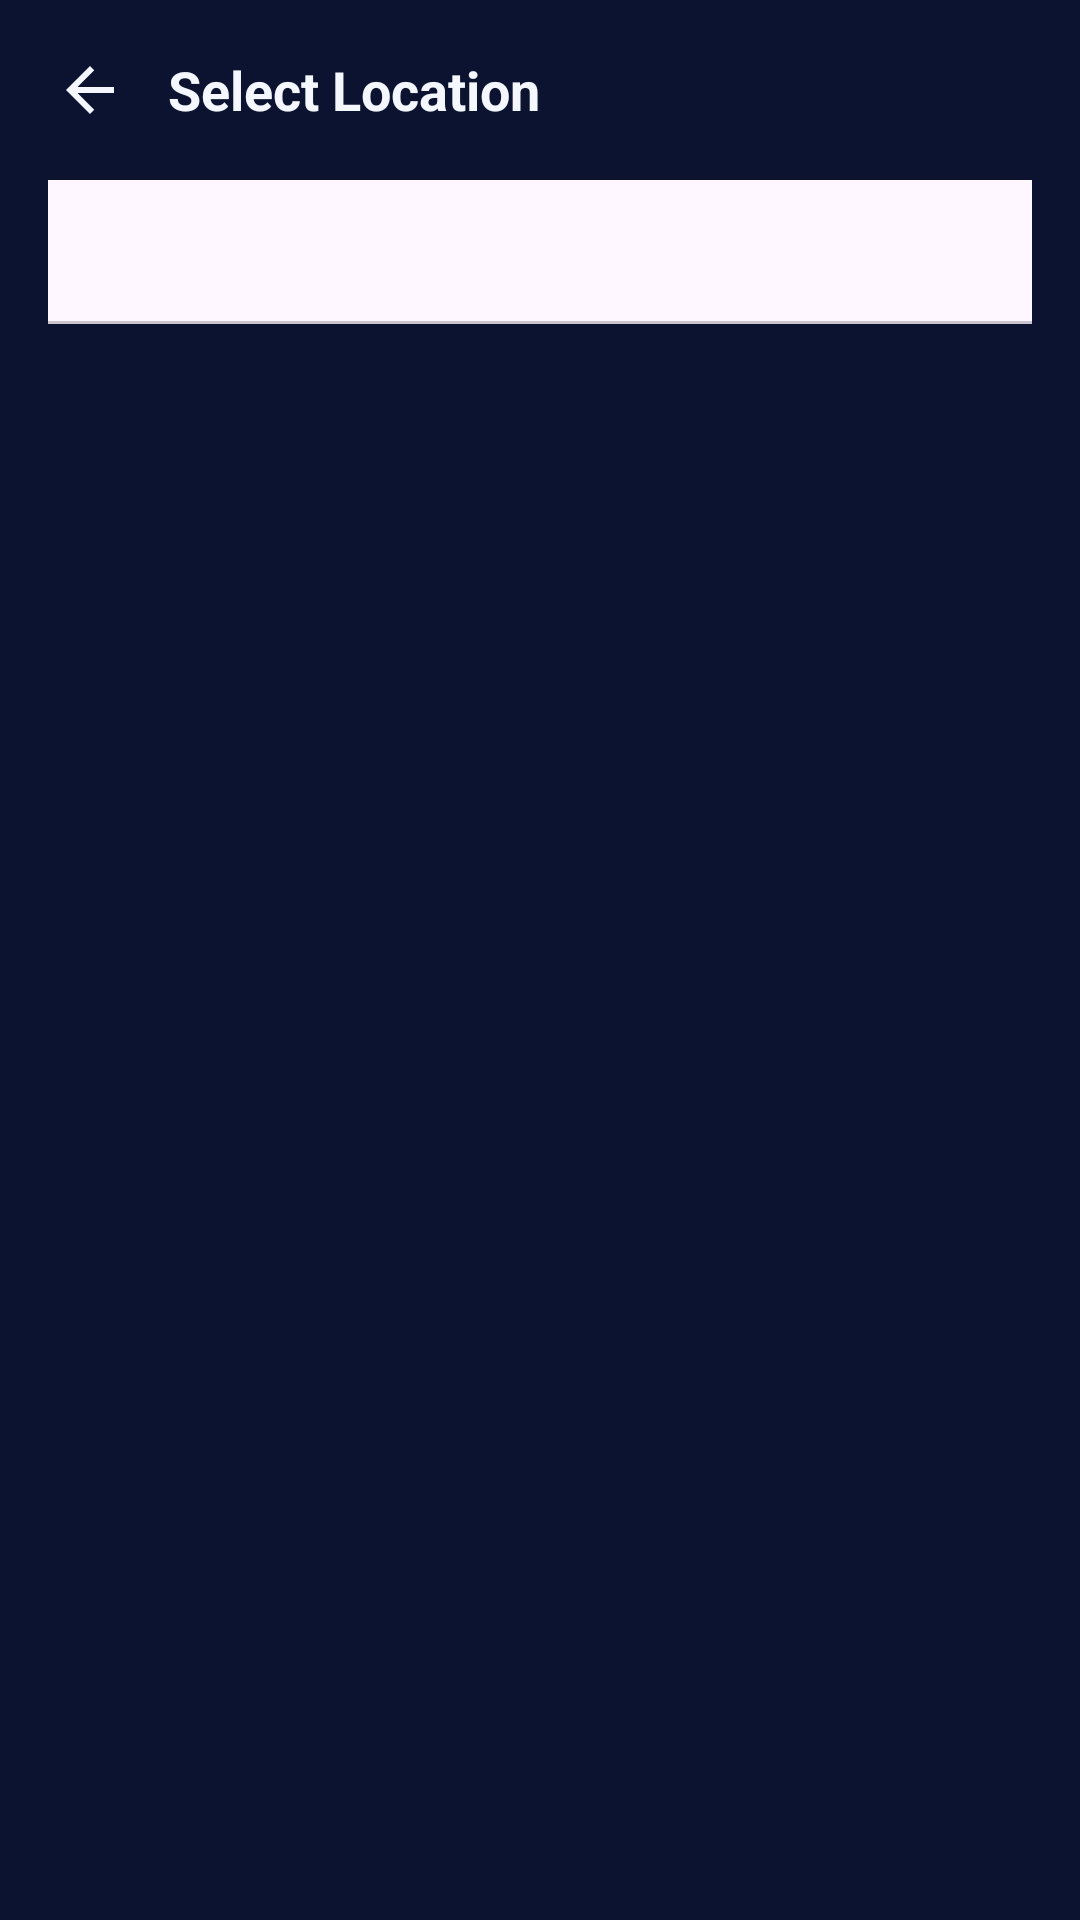

Android layout source for this screen:
<!-- AndroidManifest.xml: application theme Theme.RikiVpn -->
<!-- res/layout/activity_select_location.xml -->
<?xml version="1.0" encoding="utf-8"?>
<FrameLayout xmlns:android="http://schemas.android.com/apk/res/android"
    xmlns:app="http://schemas.android.com/apk/res-auto"
    android:layout_width="match_parent"
    android:layout_height="match_parent">

    <LinearLayout
        android:layout_width="match_parent"
        android:layout_height="match_parent"
        android:background="@color/riki_bg_top"
        android:orientation="vertical">

        <LinearLayout
            android:layout_width="match_parent"
            android:layout_height="wrap_content"
            android:gravity="center_vertical"
            android:orientation="horizontal"
            android:padding="16dp">

            <ImageView
                android:id="@+id/ivBack"
                android:layout_width="28dp"
                android:layout_height="28dp"
                android:padding="2dp"
                android:src="@drawable/ic_back"
                android:contentDescription="@string/onboard_skip" />

            <TextView
                android:layout_width="0dp"
                android:layout_height="wrap_content"
                android:layout_marginStart="12dp"
                android:layout_weight="1"
                android:text="@string/select_location_title"
                android:textColor="@color/riki_text_primary"
                android:textSize="18sp"
                android:textStyle="bold" />
        </LinearLayout>

        <com.google.android.material.tabs.TabLayout
            android:id="@+id/tabLayout"
            android:layout_width="match_parent"
            android:layout_height="wrap_content"
            android:layout_marginHorizontal="16dp"
            app:tabIndicatorColor="@color/riki_accent"
            app:tabSelectedTextColor="@color/riki_accent"
            app:tabTextColor="@color/riki_text_secondary" />

        <androidx.recyclerview.widget.RecyclerView
            android:id="@+id/recyclerServers"
            android:layout_width="match_parent"
            android:layout_height="0dp"
            android:layout_weight="1"
            android:clipToPadding="false"
            android:paddingBottom="16dp" />

        
        <FrameLayout
            android:id="@+id/adBannerContainer"
            android:layout_width="match_parent"
            android:layout_height="wrap_content"
            android:minHeight="50dp" />

    </LinearLayout>

    
    <FrameLayout
        android:id="@+id/adUnlockOverlay"
        android:layout_width="match_parent"
        android:layout_height="match_parent"
        android:background="#CC000000"
        android:clickable="true"
        android:focusable="true"
        android:visibility="gone">

        <LinearLayout
            android:layout_width="wrap_content"
            android:layout_height="wrap_content"
            android:layout_gravity="center"
            android:gravity="center"
            android:orientation="vertical">

            <ProgressBar
                android:layout_width="wrap_content"
                android:layout_height="wrap_content"
                android:indeterminateTint="@color/riki_accent" />

            <TextView
                android:id="@+id/tvAdUnlockStatus"
                android:layout_width="wrap_content"
                android:layout_height="wrap_content"
                android:layout_marginTop="16dp"
                android:gravity="center"
                android:textColor="@android:color/white"
                android:textSize="15sp"
                android:textStyle="bold" />
        </LinearLayout>
    </FrameLayout>

</FrameLayout>
<!-- resources referenced by this layout -->
<resources>
  <color name="riki_accent">#00E5C7</color>
  <color name="riki_bg_top">#0B1330</color>
  <color name="riki_text_primary">#F5F7FF</color>
  <color name="riki_text_secondary">#9AA4C7</color>
  <!-- drawable ic_back (drawable) -->
  <?xml version="1.0" encoding="utf-8"?>
  <vector xmlns:android="http://schemas.android.com/apk/res/android"
      android:width="24dp" android:height="24dp"
      android:viewportWidth="24" android:viewportHeight="24"
      android:tint="@color/riki_text_primary">
      <path android:fillColor="@android:color/white"
          android:pathData="M20,11H7.83l5.59,-5.59L12,4l-8,8 8,8 1.41,-1.41L7.83,13H20v-2z"/>
  </vector>
  <string name="onboard_skip">Skip</string>
  <string name="select_location_title">Select Location</string>
  <style name="Theme.RikiVpn" parent="Base.Theme.RikiVpn" />
  <style name="Base.Theme.RikiVpn" parent="Theme.Material3.DayNight.NoActionBar">
          <item name="colorPrimary">@color/riki_accent</item>
          <item name="colorPrimaryDark">@color/riki_bg_top</item>
          <item name="colorSecondary">@color/riki_accent</item>
          <item name="android:statusBarColor">@color/riki_bg_top</item>
          <item name="android:navigationBarColor">@color/riki_bg_top</item>
          <item name="android:windowLightStatusBar">false</item>
      </style>
</resources>
